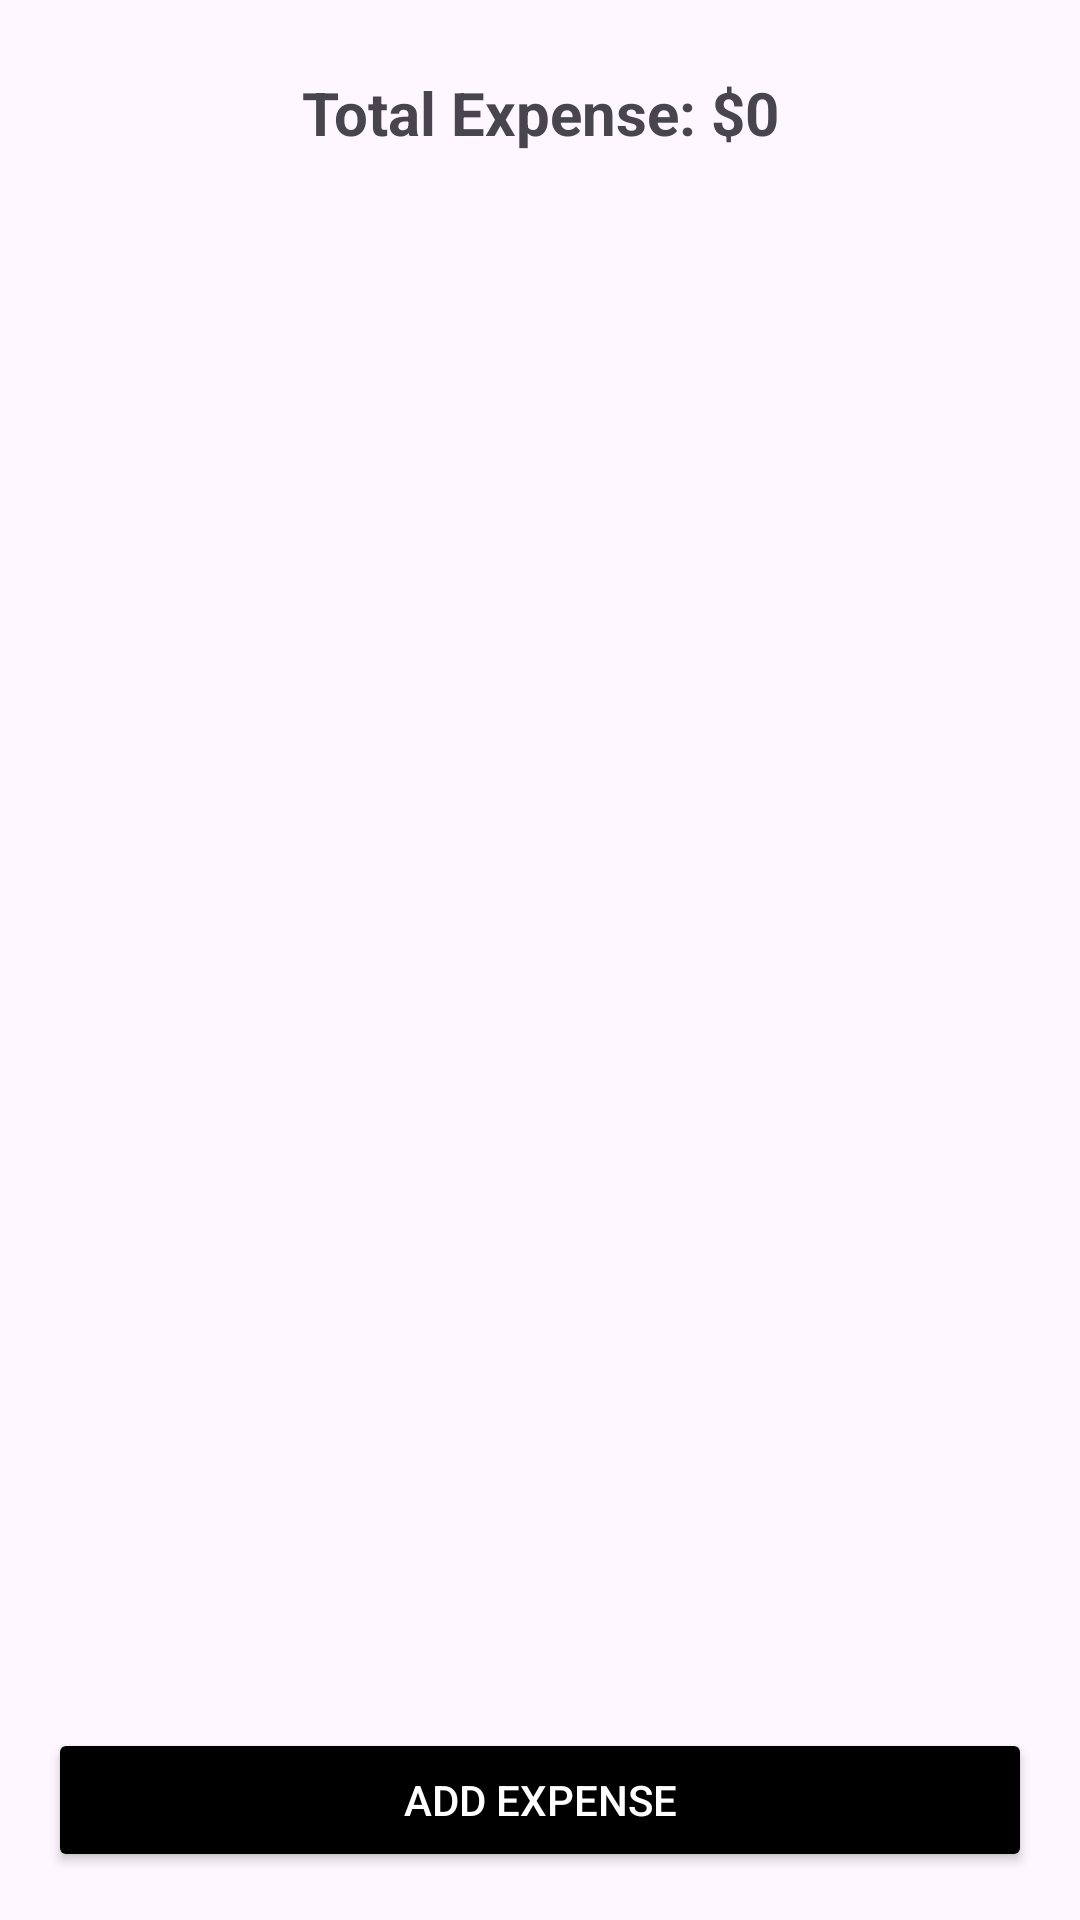

Reconstruct the res/layout file that produces this screen, plus the resources it refers to.
<!-- AndroidManifest.xml: application theme Theme.MyApplicationManageExpenses -->
<!-- res/layout/activity_main.xml -->
<?xml version="1.0" encoding="utf-8"?>
<LinearLayout xmlns:android="http://schemas.android.com/apk/res/android"
    android:layout_width="match_parent"
    android:layout_height="match_parent"
    xmlns:tools="http://schemas.android.com/tools"
    android:orientation="vertical"
    android:padding="16dp">

    <TextView
        android:id="@+id/textViewTotalExpense"
        android:layout_width="match_parent"
        android:layout_height="wrap_content"
        android:text="@string/total_expense_0"
        android:textSize="20sp"
        android:textStyle="bold"
        android:gravity="center"
        android:padding="8dp" />

    <androidx.recyclerview.widget.RecyclerView
        android:id="@+id/recyclerViewExpenses"
        android:layout_width="match_parent"
        android:layout_height="0dp"
        android:layout_weight="1"
        android:padding="8dp"
        tools:listitem="@layout/item_expense"
        android:visibility="visible"/>

    <Button
        android:id="@+id/buttonAddExpense"
        android:layout_width="match_parent"
        android:layout_height="wrap_content"
        android:text="Add Expense"
        android:backgroundTint="@color/black"
        android:textColor="@android:color/white"
        android:layout_marginTop="8dp" />
</LinearLayout>
<!-- res/layout/item_expense.xml (included above) -->
<?xml version="1.0" encoding="utf-8"?>
<LinearLayout xmlns:android="http://schemas.android.com/apk/res/android"
    android:layout_width="match_parent"
    android:layout_height="wrap_content"
    android:orientation="vertical"
    android:padding="8dp"
    android:background="@android:color/white">

    <TextView
        android:id="@+id/textViewDescription"
        android:layout_width="wrap_content"
        android:layout_height="wrap_content"
        android:text="Description"
        android:textSize="16sp"
        android:textStyle="bold" />

    <TextView
        android:id="@+id/textViewDate"
        android:layout_width="wrap_content"
        android:layout_height="wrap_content"
        android:text="Date"
        android:textSize="14sp"
        android:textColor="@android:color/darker_gray" />

    <TextView
        android:id="@+id/textViewCategory"
        android:layout_width="wrap_content"
        android:layout_height="wrap_content"
        android:text="Category"
        android:textSize="14sp" />

    <TextView
        android:id="@+id/textViewAmount"
        android:layout_width="wrap_content"
        android:layout_height="wrap_content"
        android:text="$0"
        android:textSize="14sp"
        android:textStyle="bold"
        android:gravity="end" />
</LinearLayout>
<!-- resources referenced by this layout -->
<resources>
  <color name="black">#FF000000</color>
  <string name="total_expense_0">Total Expense: $0</string>
  <style name="Theme.MyApplicationManageExpenses" parent="Base.Theme.MyApplicationManageExpenses" />
  <style name="Base.Theme.MyApplicationManageExpenses" parent="Theme.Material3.DayNight.NoActionBar">
          
          
      </style>
</resources>
